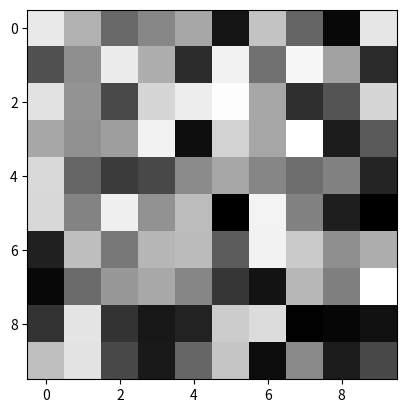

Write Python code to recreate this figure.
# _*_ coding : utf-8 _*_
# @Time : 2023-06-09 12:49
# [redacted]
# @File :plt
# @Project :opcv
# 生成一个二维随机数组
import numpy as np
from matplotlib import pyplot as plt

if __name__ == '__main__':
    img = np.random.rand(10, 10)
    print(img.shape)
    # 绘制灰度图像
    plt.imshow(img,cmap="gray")
    # 显示图像
    plt.show()
